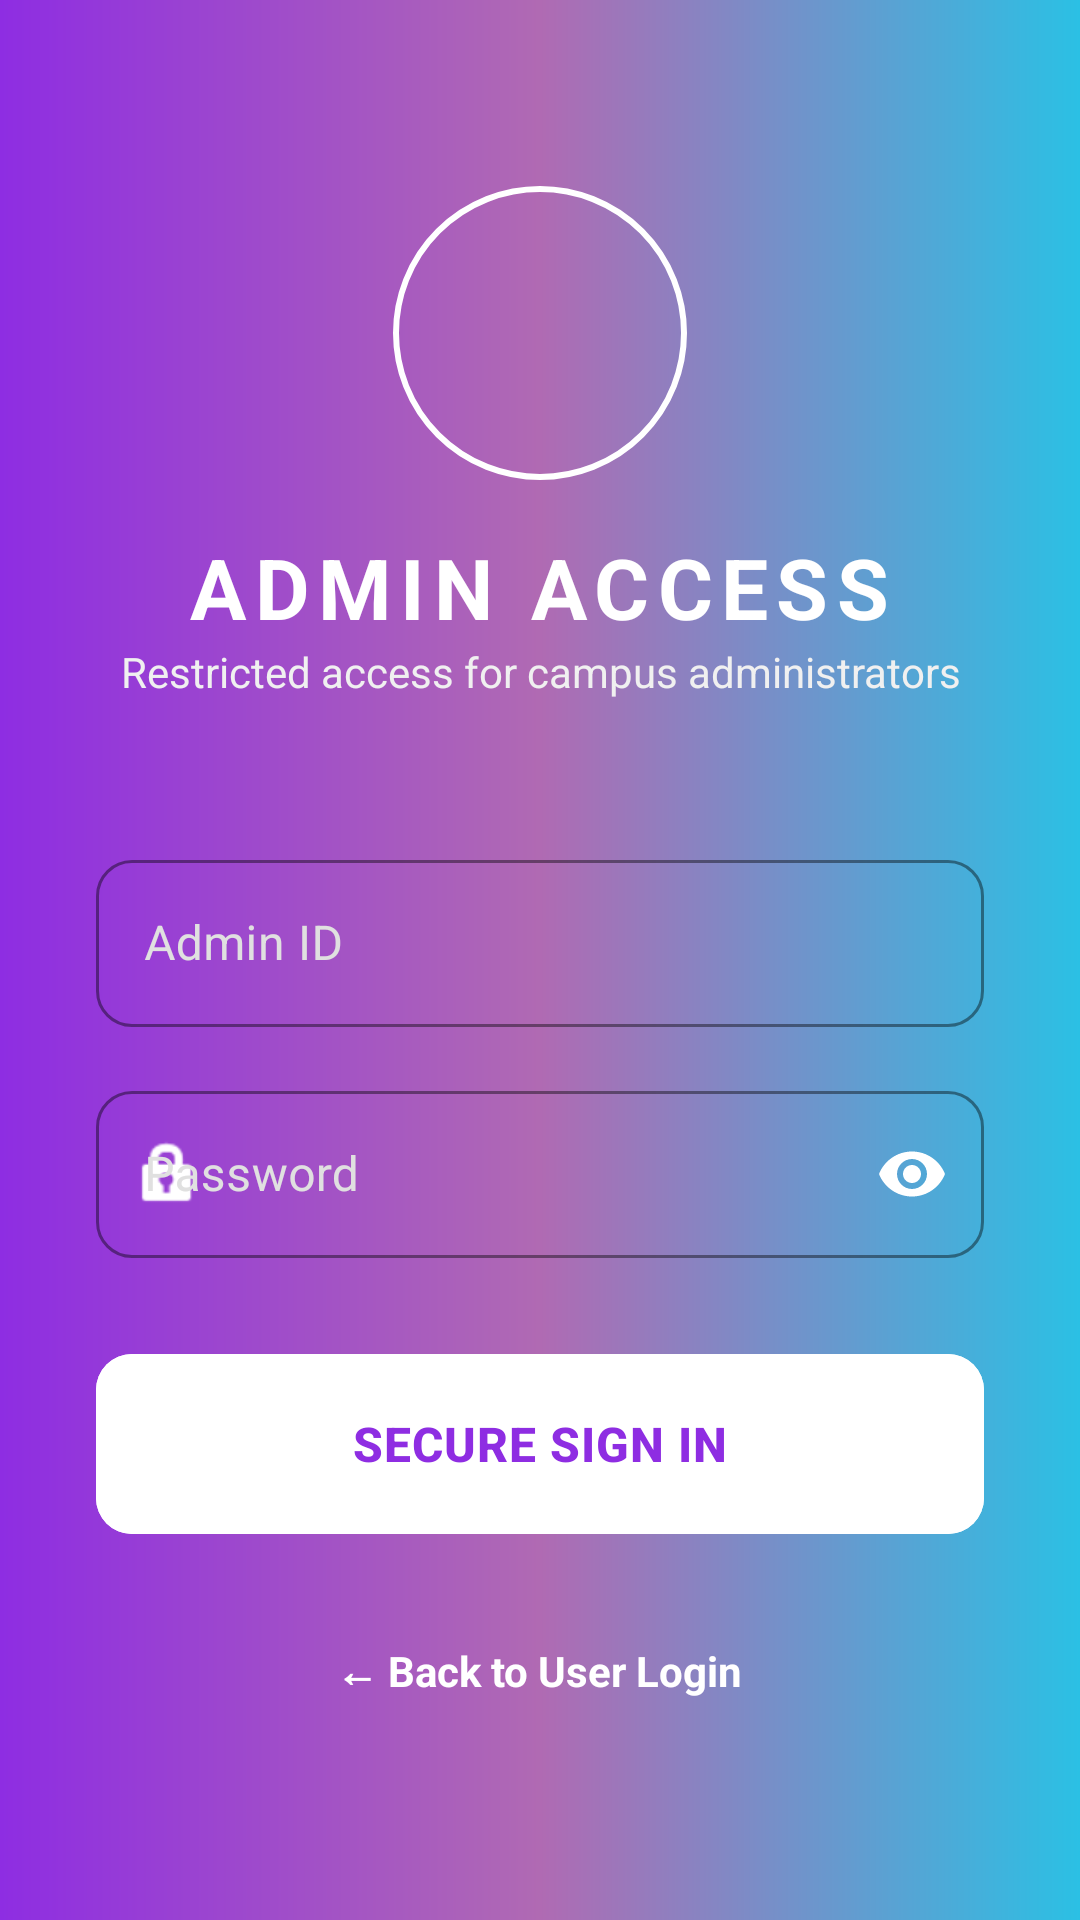

Write the Android layout XML for this screen, with the resource values it uses.
<!-- AndroidManifest.xml: application theme AppTheme -->
<!-- res/layout/activity_admin_login.xml -->
<?xml version="1.0" encoding="utf-8"?>
<androidx.constraintlayout.widget.ConstraintLayout xmlns:android="http://schemas.android.com/apk/res/android"
    xmlns:app="http://schemas.android.com/apk/res-auto"
    android:layout_width="match_parent"
    android:layout_height="match_parent"
    android:background="@drawable/admin_gradient_bg">

    <ScrollView
        android:layout_width="match_parent"
        android:layout_height="match_parent"
        android:fillViewport="true">

        <LinearLayout
            android:layout_width="match_parent"
            android:layout_height="wrap_content"
            android:gravity="center"
            android:orientation="vertical"
            android:padding="32dp">

            <com.google.android.material.imageview.ShapeableImageView
                android:id="@+id/ivAdminLogo"
                android:layout_width="100dp"
                android:layout_height="100dp"
                android:layout_marginBottom="16dp"
                android:src="@drawable/logo"
                android:padding="2dp"
                app:strokeWidth="2dp"
                app:strokeColor="@color/white"
                app:shapeAppearanceOverlay="@style/ShapeAppearance.App.Circle"
                android:contentDescription="@string/app_name" />

            <TextView
                android:layout_width="wrap_content"
                android:layout_height="wrap_content"
                android:text="@string/admin_access_heading"
                android:textColor="@color/white"
                android:textSize="28sp"
                android:textStyle="bold"
                android:letterSpacing="0.1" />

            <TextView
                android:layout_width="wrap_content"
                android:layout_height="wrap_content"
                android:layout_marginBottom="48dp"
                android:text="@string/admin_login_subtitle"
                android:textAlignment="center"
                android:textColor="@color/admin_text_light"
                android:textSize="14sp" />

            <com.google.android.material.textfield.TextInputLayout
                android:id="@+id/tilAdminId"
                style="@style/Widget.MaterialComponents.TextInputLayout.OutlinedBox"
                android:layout_width="match_parent"
                android:layout_height="wrap_content"
                android:layout_marginBottom="16dp"
                android:hint="@string/hint_admin_id"
                android:textColorHint="@color/admin_hint_light"
                app:boxStrokeColor="@color/white"
                app:hintTextColor="@color/white"
                app:startIconTint="@color/white"
                app:boxCornerRadiusBottomEnd="12dp"
                app:boxCornerRadiusBottomStart="12dp"
                app:boxCornerRadiusTopEnd="12dp"
                app:boxCornerRadiusTopStart="12dp"
                app:startIconDrawable="@drawable/ic_admin_id">

                <com.google.android.material.textfield.TextInputEditText
                    android:id="@+id/etAdminId"
                    android:layout_width="match_parent"
                    android:layout_height="wrap_content"
                    android:textColor="@color/white"
                    android:inputType="text" />
            </com.google.android.material.textfield.TextInputLayout>

            <com.google.android.material.textfield.TextInputLayout
                android:id="@+id/tilAdminPassword"
                style="@style/Widget.MaterialComponents.TextInputLayout.OutlinedBox"
                android:layout_width="match_parent"
                android:layout_height="wrap_content"
                android:layout_marginBottom="32dp"
                android:hint="@string/hint_password"
                android:textColorHint="@color/admin_hint_light"
                app:boxStrokeColor="@color/white"
                app:hintTextColor="@color/white"
                app:startIconTint="@color/white"
                app:passwordToggleTint="@color/white"
                app:boxCornerRadiusBottomEnd="12dp"
                app:boxCornerRadiusBottomStart="12dp"
                app:boxCornerRadiusTopEnd="12dp"
                app:boxCornerRadiusTopStart="12dp"
                app:passwordToggleEnabled="true"
                app:startIconDrawable="@android:drawable/ic_lock_idle_lock">

                <com.google.android.material.textfield.TextInputEditText
                    android:id="@+id/etAdminPassword"
                    android:layout_width="match_parent"
                    android:layout_height="wrap_content"
                    android:textColor="@color/white"
                    android:inputType="textPassword" />
            </com.google.android.material.textfield.TextInputLayout>

            <com.google.android.material.button.MaterialButton
                android:id="@+id/btnAdminSignIn"
                android:layout_width="match_parent"
                android:layout_height="60dp"
                android:layout_marginBottom="24dp"
                android:text="@string/admin_sign_in"
                android:textAllCaps="true"
                android:textSize="16sp"
                android:textStyle="bold"
                android:backgroundTint="@color/white"
                android:textColor="@color/admin_accent"
                app:cornerRadius="12dp"
                app:elevation="8dp" />

            <TextView
                android:id="@+id/tvBackToUser"
                android:layout_width="wrap_content"
                android:layout_height="wrap_content"
                android:padding="12dp"
                android:text="@string/back_to_user"
                android:textColor="@color/white"
                android:textStyle="bold" />

        </LinearLayout>
    </ScrollView>
</androidx.constraintlayout.widget.ConstraintLayout>
<!-- resources referenced by this layout -->
<resources>
  <color name="admin_accent">#8E2DE2</color>
  <color name="admin_hint_light">#E0E0E0</color>
  <color name="admin_text_light">#F0F0F0</color>
  <color name="white">#FFFFFF</color>
  <string name="admin_access_heading">ADMIN ACCESS</string>
  <string name="admin_login_subtitle">Restricted access for campus administrators</string>
  <string name="admin_sign_in">Secure Sign In</string>
  <string name="app_name">Lost &amp; Found</string>
  <string name="back_to_user">← Back to User Login</string>
  <string name="hint_admin_id">Admin ID</string>
  <string name="hint_password">Password</string>
  <style name="ShapeAppearance.App.Circle" parent="ShapeAppearance.Material3.MediumComponent">
          <item name="cornerFamily">rounded</item>
          <item name="cornerSize">50%</item>
      </style>
  <color name="admin_dash_banner_start">#8E2DE2</color>
  <color name="admin_dash_banner_center">#B06AB3</color>
  <color name="admin_dash_banner_end">#2BC0E4</color>
  <color name="primaryColor">#2AABEE</color>
  <color name="primaryLightColor">#D1E1FF</color>
  <color name="primaryDarkColor">#229ED9</color>
  <color name="accentColor">#2AABEE</color>
  <color name="backgroundColor">#FFFFFF</color>
  <color name="surfaceColor">#FFFFFF</color>
  <color name="textPrimary">#111111</color>
  <color name="textSecondary">#6B7280</color>
  <style name="Widget.App.Card" parent="Widget.Material3.CardView.Elevated">
          <item name="cardCornerRadius">12dp</item>
          <item name="cardElevation">2dp</item>
          <item name="cardBackgroundColor">@color/surfaceColor</item>
      </style>
  <style name="ShapeAppearance.App.SmallComponent" parent="ShapeAppearance.Material3.SmallComponent">
          <item name="cornerSize">10dp</item>
      </style>
  <style name="ShapeAppearance.App.MediumComponent" parent="ShapeAppearance.Material3.MediumComponent">
          <item name="cornerSize">12dp</item>
      </style>
  <style name="Widget.App.AutoCompleteTextView" parent="Widget.Material3.AutoCompleteTextView.OutlinedBox">
          <item name="android:popupBackground">@color/dropdown_popup_bg</item>
      </style>
  <color name="cursor_color">@color/primaryColor</color>
  <color name="btn_primary_bg">#2563EB</color>
  <color name="btn_primary_text">#FFFFFF</color>
  <color name="btn_ripple_color">#262563EB</color>
  <color name="picker_text_primary">#000000</color>
  <style name="TextAppearance.App.TimePicker.Title.Light" parent="TextAppearance.Material3.TitleMedium">
          <item name="android:fontFamily">sans-serif-medium</item>
          <item name="android:textColor">@color/picker_text_primary</item>
      </style>
  <color name="picker_primary_blue">#15B5FF</color>
  <color name="picker_light_blue">#EAF4FF</color>
  <style name="TextAppearance.App.TimePicker.Headline.Light" parent="TextAppearance.Material3.HeadlineLarge">
          <item name="android:fontFamily">sans-serif-medium</item>
          <item name="android:textStyle">bold</item>
      </style>
  <style name="Widget.App.MaterialCalendar.HeaderLayout" parent="Widget.Material3.MaterialCalendar.HeaderLayout">
          <item name="android:background">@drawable/bg_picker_header_gradient</item>
      </style>
  <style name="Widget.App.MaterialCalendar.HeaderTitle" parent="Widget.Material3.MaterialCalendar.HeaderTitle">
          <item name="android:fontFamily">sans-serif-medium</item>
          <item name="android:textColor">@color/white</item>
      </style>
  <style name="TextAppearance.App.DatePicker.Weekday.Light" parent="TextAppearance.Material3.BodySmall">
          <item name="android:fontFamily">sans-serif-medium</item>
          <item name="android:textColor">@color/textSecondary</item>
      </style>
  <style name="TextAppearance.App.DatePicker.Day.Light" parent="TextAppearance.Material3.BodyMedium">
          <item name="android:fontFamily">sans-serif</item>
      </style>
  <color name="error_dark">#FF3B30</color>
  <color name="dropdown_popup_bg">#FFFFFF</color>
  <color name="blue_badge_icon">#2563EB</color>
</resources>
